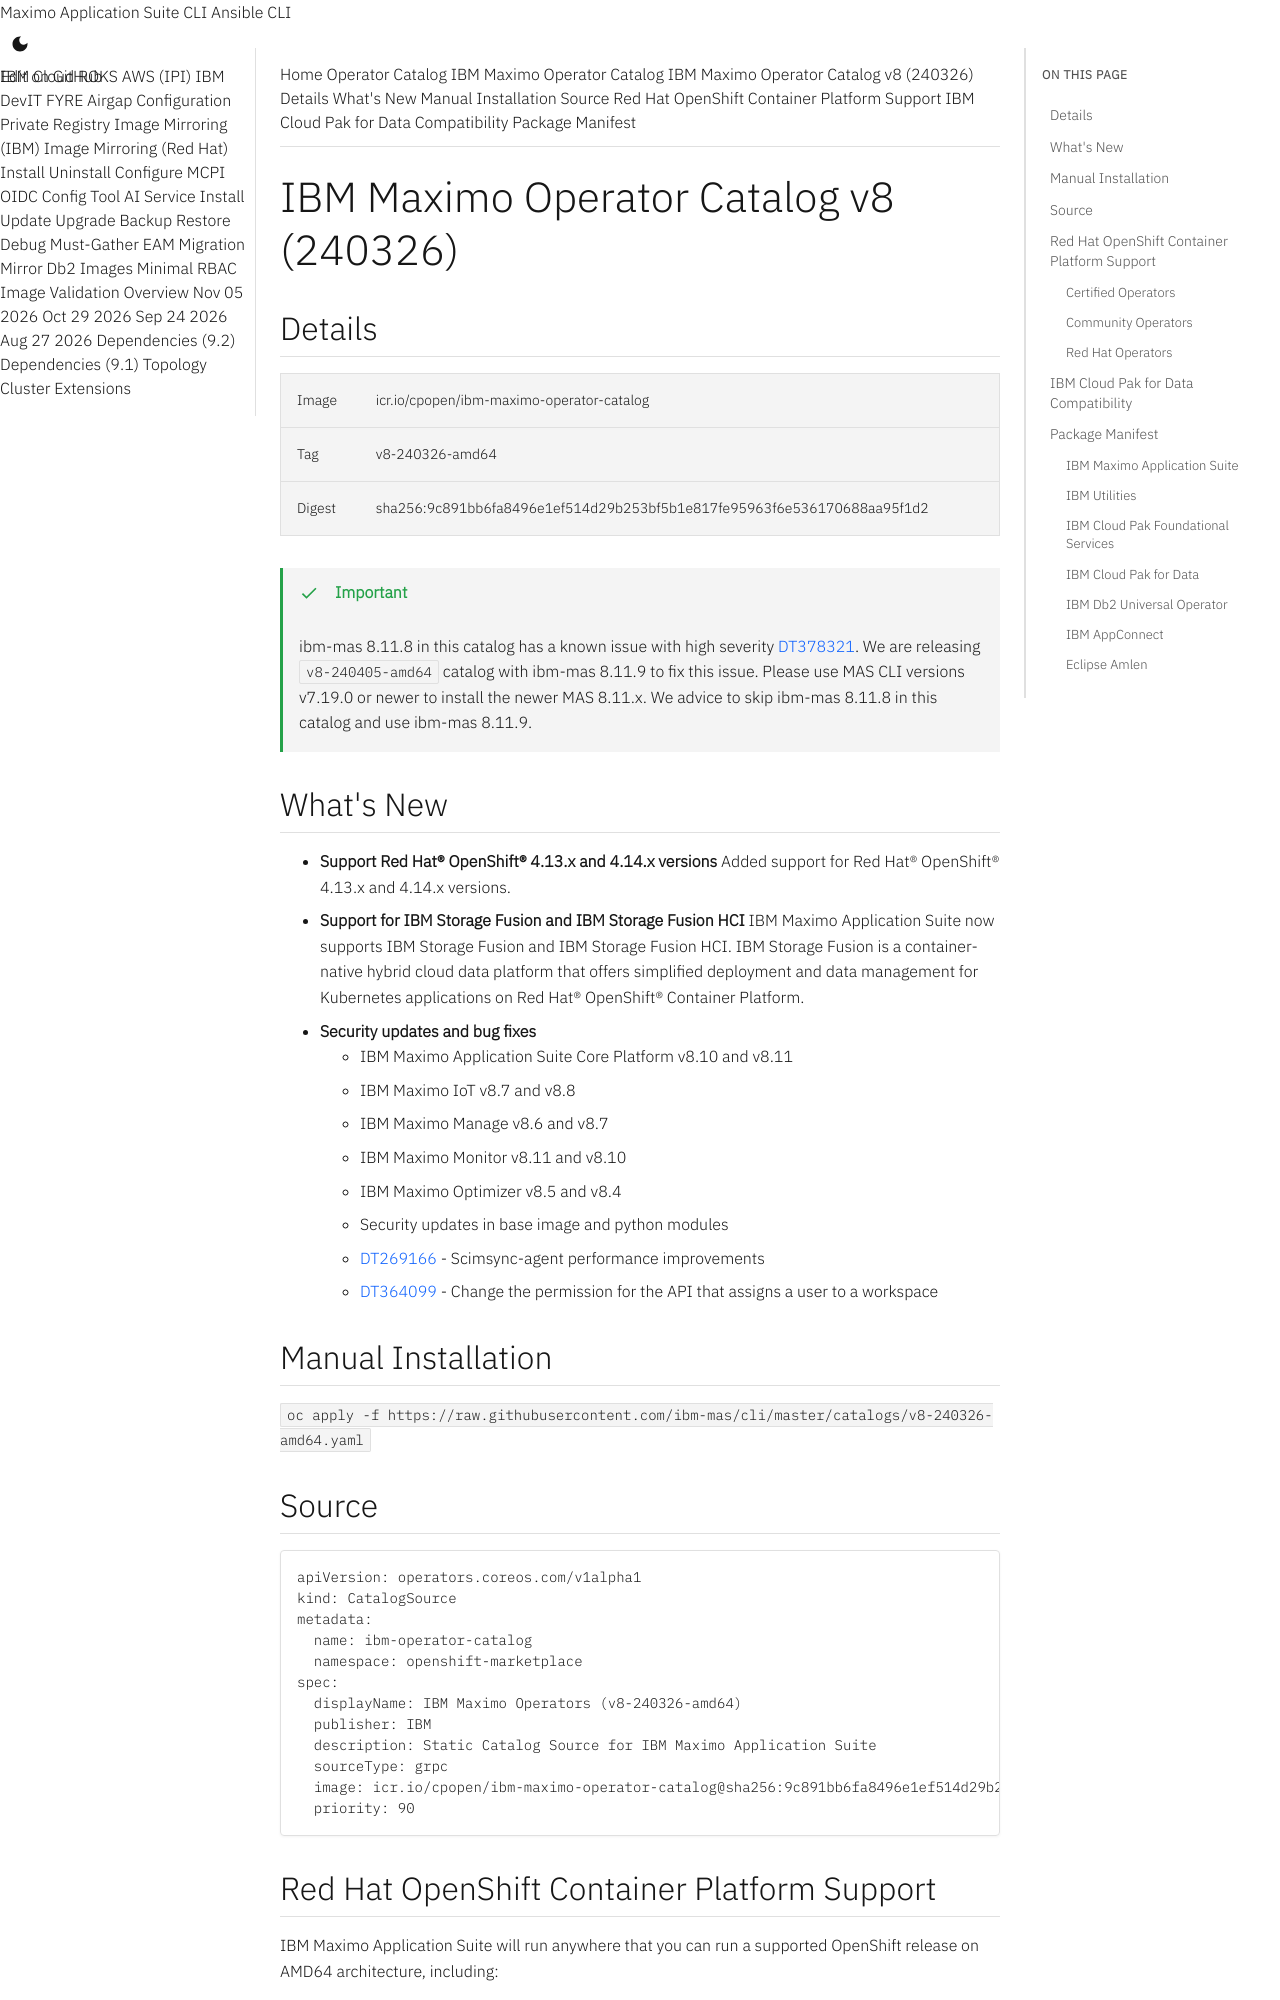

repository: ibm-mas/cli · page: catalogs/v8-240326-amd64/index.html · generator: mkdocs

extra_breadcrumb_title_1: Operator Catalog
extra_breadcrumb_title_2: IBM Maximo Operator Catalog
extra_breadcrumb_url_2: ../
nav_title: Operator Catalog

IBM Maximo Operator Catalog v8 (240326)
===============================================================================

:::mas-catalog-details

!!! important
    ibm-mas 8.11.8 in this catalog has a known issue with high severity [DT378321](https://www.ibm.com/mysupport/aCIKe0000008OiX). We are releasing `v8-240405-amd64` catalog with ibm-mas 8.11.9 to fix this issue. Please use MAS CLI versions v7.19.0 or newer to install the newer MAS 8.11.x. We advice to skip ibm-mas 8.11.8 in this catalog and use ibm-mas 8.11.9.

What's New
-------------------------------------------------------------------------------
- **Support Red Hat® OpenShift® 4.13.x and 4.14.x versions** Added support for Red Hat® OpenShift® 4.13.x and 4.14.x versions.
- **Support for IBM Storage Fusion and IBM Storage Fusion HCI** IBM Maximo Application Suite now supports IBM Storage Fusion and IBM Storage Fusion HCI. IBM Storage Fusion is a container-native hybrid cloud data platform that offers simplified deployment and data management for Kubernetes applications on Red Hat® OpenShift® Container Platform.
- **Security updates and bug fixes**
    - IBM Maximo Application Suite Core Platform v8.10 and v8.11
    - IBM Maximo IoT v8.7 and v8.8
    - IBM Maximo Manage v8.6 and v8.7
    - IBM Maximo Monitor v8.11 and v8.10
    - IBM Maximo Optimizer v8.5 and v8.4
    - Security updates in base image and python modules
    - [DT269166](https://www.ibm.com/mysupport/aCI3p000000LIvt) - Scimsync-agent performance improvements
    - [DT364099](https://www.ibm.com/mysupport/aCIKe0000004CAG) - Change the permission for the API that assigns a user to a workspace


:::mas-catalog-install


:::mas-catalog-source
